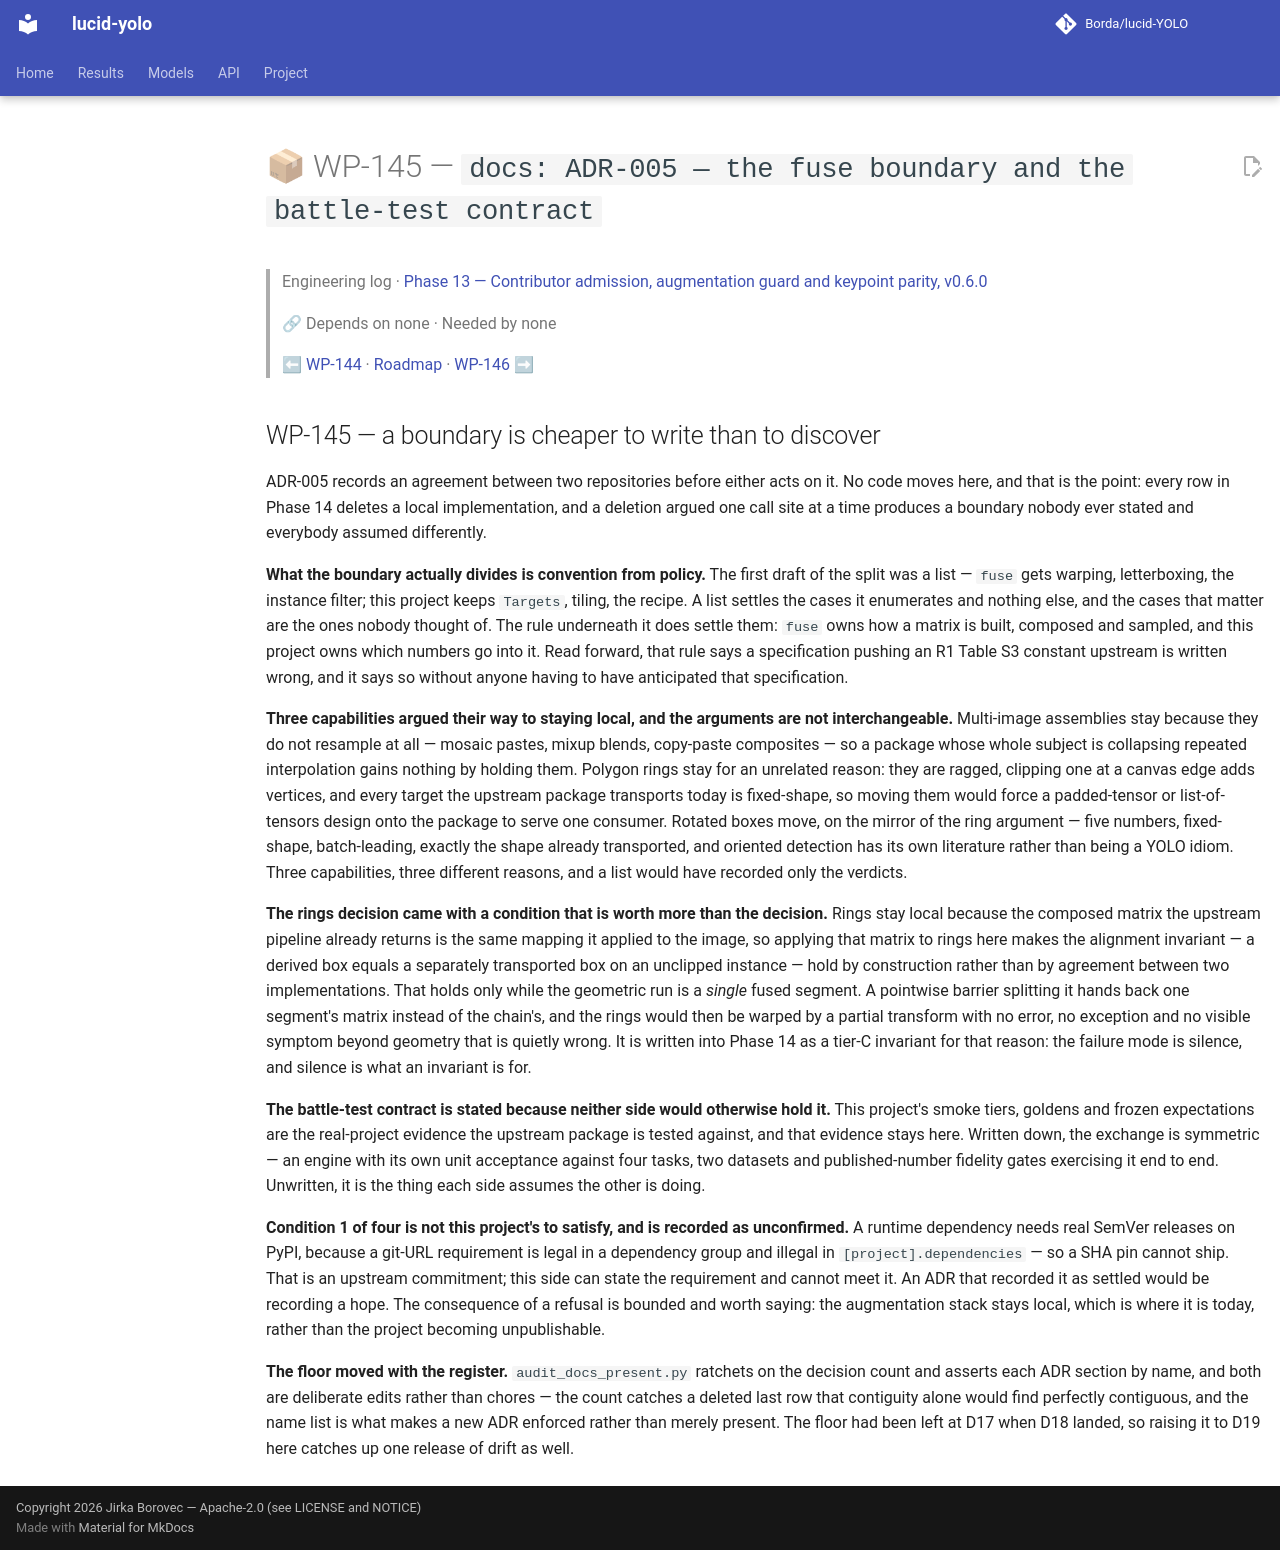

repository: Borda/lucid-YOLO · page: work_packages/wp-145/index.html · generator: mkdocs

# 📦 WP-145 — `docs: ADR-005 — the fuse boundary and the battle-test contract`

> Engineering log · [Phase 13 — Contributor admission, augmentation guard and keypoint parity, v0.6.0](../engineering/phase-13-contributor-admission.md)
>
> 🔗 Depends on none · Needed by none
>
> ⬅ [WP-144](../work_packages/wp-144.md) · [Roadmap](../ROADMAP.md) · [WP-146](../work_packages/wp-146.md) ➡

<!-- --8<-- [start:engineering] -->

## WP-145 — a boundary is cheaper to write than to discover

<a id="wp-145"></a>

ADR-005 records an agreement between two repositories before either acts on it. No code moves here, and that is the point: every row in Phase 14 deletes a local implementation, and a deletion argued one call site at a time produces a boundary nobody ever stated and everybody assumed differently.

**What the boundary actually divides is convention from policy.** The first draft of the split was a list — `fuse` gets warping, letterboxing, the instance filter; this project keeps `Targets`, tiling, the recipe. A list settles the cases it enumerates and nothing else, and the cases that matter are the ones nobody thought of. The rule underneath it does settle them: `fuse` owns how a matrix is built, composed and sampled, and this project owns which numbers go into it. Read forward, that rule says a specification pushing an R1 Table S3 constant upstream is written wrong, and it says so without anyone having to have anticipated that specification.

**Three capabilities argued their way to staying local, and the arguments are not interchangeable.** Multi-image assemblies stay because they do not resample at all — mosaic pastes, mixup blends, copy-paste composites — so a package whose whole subject is collapsing repeated interpolation gains nothing by holding them. Polygon rings stay for an unrelated reason: they are ragged, clipping one at a canvas edge adds vertices, and every target the upstream package transports today is fixed-shape, so moving them would force a padded-tensor or list-of-tensors design onto the package to serve one consumer. Rotated boxes move, on the mirror of the ring argument — five numbers, fixed-shape, batch-leading, exactly the shape already transported, and oriented detection has its own literature rather than being a YOLO idiom. Three capabilities, three different reasons, and a list would have recorded only the verdicts.

**The rings decision came with a condition that is worth more than the decision.** Rings stay local because the composed matrix the upstream pipeline already returns is the same mapping it applied to the image, so applying that matrix to rings here makes the alignment invariant — a derived box equals a separately transported box on an unclipped instance — hold by construction rather than by agreement between two implementations. That holds only while the geometric run is a *single* fused segment. A pointwise barrier splitting it hands back one segment's matrix instead of the chain's, and the rings would then be warped by a partial transform with no error, no exception and no visible symptom beyond geometry that is quietly wrong. It is written into Phase 14 as a tier-C invariant for that reason: the failure mode is silence, and silence is what an invariant is for.

**The battle-test contract is stated because neither side would otherwise hold it.** This project's smoke tiers, goldens and frozen expectations are the real-project evidence the upstream package is tested against, and that evidence stays here. Written down, the exchange is symmetric — an engine with its own unit acceptance against four tasks, two datasets and published-number fidelity gates exercising it end to end. Unwritten, it is the thing each side assumes the other is doing.

**Condition 1 of four is not this project's to satisfy, and is recorded as unconfirmed.** A runtime dependency needs real SemVer releases on PyPI, because a git-URL requirement is legal in a dependency group and illegal in `[project].dependencies` — so a SHA pin cannot ship. That is an upstream commitment; this side can state the requirement and cannot meet it. An ADR that recorded it as settled would be recording a hope. The consequence of a refusal is bounded and worth saying: the augmentation stack stays local, which is where it is today, rather than the project becoming unpublishable.

**The floor moved with the register.** `audit_docs_present.py` ratchets on the decision count and asserts each ADR section by name, and both are deliberate edits rather than chores — the count catches a deleted last row that contiguity alone would find perfectly contiguous, and the name list is what makes a new ADR enforced rather than merely present. The floor had been left at D17 when D18 landed, so raising it to D19 here catches up one release of drift as well.

<!-- --8<-- [end:engineering] -->
